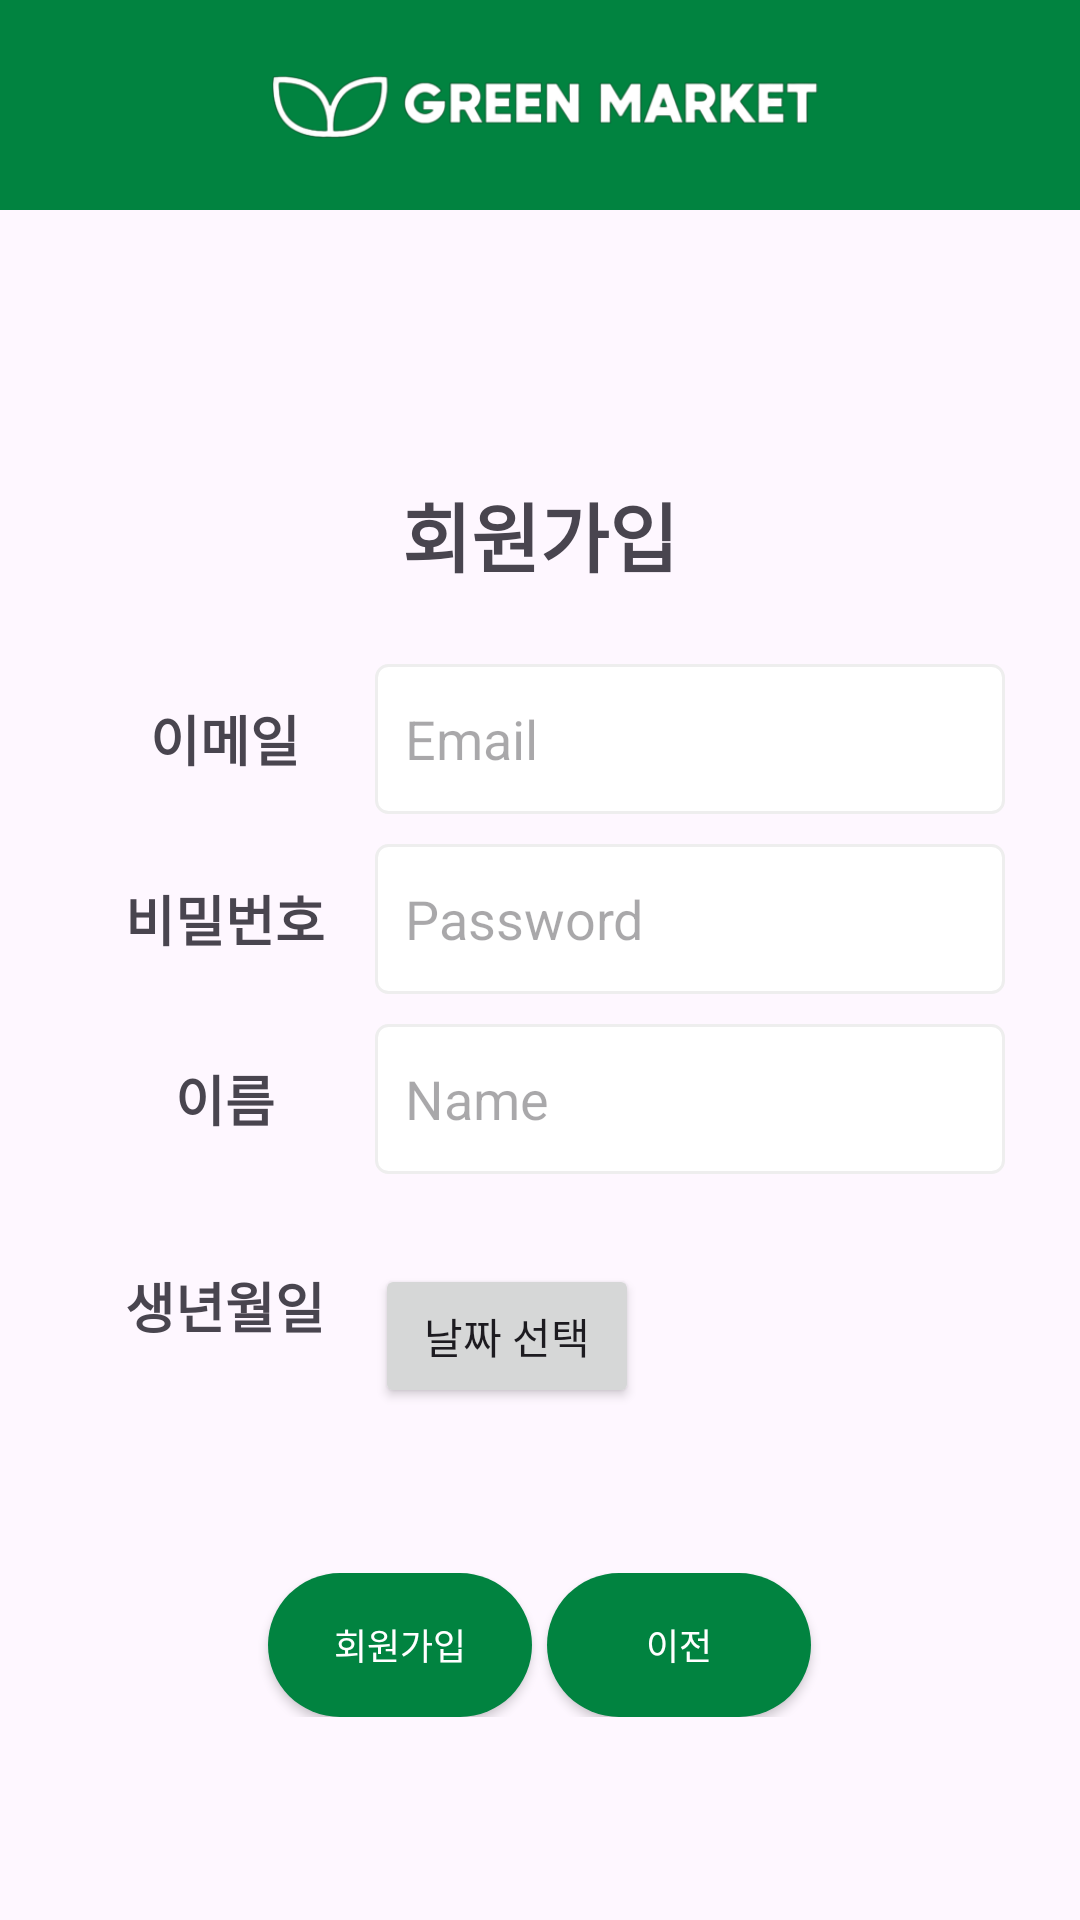

Reconstruct the res/layout file that produces this screen, plus the resources it refers to.
<!-- AndroidManifest.xml: application theme Theme.GreenMarket -->
<!-- res/layout/activity_join.xml -->
<?xml version="1.0" encoding="utf-8"?>
<RelativeLayout
    xmlns:android="http://schemas.android.com/apk/res/android"
    xmlns:app="http://schemas.android.com/apk/res-auto"
    xmlns:tools="http://schemas.android.com/tools"
    android:id="@+id/parent_layout"
    android:layout_width="match_parent"
    android:layout_height="match_parent"
    tools:context=".ui.MainActivity">

    <RelativeLayout
        android:id="@+id/header"
        android:layout_width="match_parent"
        android:layout_height="70dp"
        android:layout_alignParentTop="true"
        android:background="#018340">

        <ImageView
            android:layout_width="200dp"
            android:layout_height="100dp"
            android:layout_centerInParent="true"
            android:src="@drawable/_0001"></ImageView>
    </RelativeLayout>

    <FrameLayout
        android:layout_width="match_parent"
        android:layout_height="match_parent"
        android:layout_below="@id/header"
        android:id="@+id/container">

        <LinearLayout
            android:layout_width="match_parent"
            android:layout_height="500dp"
            android:layout_margin="10dp"
            android:layout_marginTop="200dp"
            android:orientation="vertical"
            android:paddingTop="80dp">

            <TextView
                android:layout_width="match_parent"
                android:layout_height="wrap_content"
                android:layout_marginBottom="20dp"
                android:gravity="center"
                android:text="회원가입"
                android:textSize="25dp"
                android:textStyle="bold" />

            <LinearLayout
                android:layout_width="match_parent"
                android:layout_height="wrap_content"
                android:layout_margin="5dp"
                android:orientation="horizontal"
                android:paddingLeft="10dp">

                <TextView
                    android:layout_width="100dp"
                    android:layout_height="match_parent"
                    android:gravity="center"
                    android:text="이메일"
                    android:textSize="18sp"
                    android:textStyle="bold"></TextView>

                <EditText
                    android:id="@+id/editText_Email"
                    android:layout_width="210dp"
                    android:layout_height="50dp"
                    android:background="@drawable/edittext_rectangle"
                    android:hint="Email"
                    android:paddingLeft="10dp"></EditText>
            </LinearLayout>

            <LinearLayout
                android:layout_width="match_parent"
                android:layout_height="wrap_content"
                android:layout_margin="5dp"
                android:orientation="horizontal"
                android:paddingLeft="10dp">

                <TextView
                    android:layout_width="100dp"
                    android:layout_height="match_parent"
                    android:gravity="center"
                    android:text="비밀번호"
                    android:textSize="18sp"
                    android:textStyle="bold"></TextView>

                <EditText
                    android:id="@+id/editText_Pw"
                    android:layout_width="210dp"
                    android:layout_height="50dp"
                    android:background="@drawable/edittext_rectangle"
                    android:hint="Password"
                    android:paddingLeft="10dp"
                    android:inputType="textPassword" />

            </LinearLayout>

            <LinearLayout
                android:layout_width="match_parent"
                android:layout_height="wrap_content"
                android:layout_margin="5dp"
                android:orientation="horizontal"
                android:paddingLeft="10dp">

                <TextView
                    android:layout_width="100dp"
                    android:layout_height="match_parent"
                    android:gravity="center"
                    android:text="이름"
                    android:textSize="18sp"
                    android:textStyle="bold"></TextView>

                <EditText
                    android:id="@+id/editText_Name"
                    android:layout_width="210dp"
                    android:layout_height="50dp"
                    android:background="@drawable/edittext_rectangle"
                    android:hint="Name"
                    android:paddingLeft="10dp"></EditText>
            </LinearLayout>

            <LinearLayout
                android:layout_width="match_parent"
                android:layout_height="wrap_content"
                android:layout_margin="5dp"
                android:orientation="horizontal"
                android:paddingLeft="10dp">

                <TextView
                    android:layout_width="100dp"
                    android:layout_height="match_parent"
                    android:gravity="center"
                    android:text="생년월일"
                    android:textSize="18sp"
                    android:textStyle="bold"></TextView>

                <android.widget.Button
                    android:id="@+id/button_DatePicker"
                    android:layout_width="wrap_content"
                    android:layout_height="wrap_content"
                    android:layout_marginTop="20dp"
                    android:text="날짜 선택"></android.widget.Button>

                <TextView
                    android:id="@+id/selectedDateTextView"
                    android:layout_width="wrap_content"
                    android:layout_height="wrap_content"
                    android:layout_below="@id/button_DatePicker"
                    android:layout_centerHorizontal="true"
                    android:layout_marginTop="20dp"
                    android:text=""
                    android:textSize="18sp"
                    android:textStyle="bold" />

            </LinearLayout>

            <LinearLayout
                android:layout_width="match_parent"
                android:layout_height="48dp"
                android:layout_marginTop="50dp"
                android:gravity="center"
                android:orientation="horizontal">

                <android.widget.Button
                    android:id="@+id/button_Join"
                    android:layout_width="wrap_content"
                    android:layout_height="wrap_content"
                    android:background="@drawable/setting_button"
                    android:text="회원가입"
                    android:textColor="@color/white"
                    android:textSize="12sp"></android.widget.Button>

                <TextView
                    android:layout_width="5dp"
                    android:layout_height="match_parent"></TextView>

                <android.widget.Button
                    android:id="@+id/button_Back"
                    android:layout_width="wrap_content"
                    android:layout_height="wrap_content"
                    android:background="@drawable/setting_button"
                    android:text="이전"
                    android:textColor="@color/white"
                    android:textSize="12sp"></android.widget.Button>
            </LinearLayout>

            <TextView
                android:id="@+id/textView_join_failed"
                android:layout_width="wrap_content"
                android:layout_height="wrap_content"
                android:layout_gravity="center"
                android:layout_below="@id/button_Back"
                android:layout_marginTop="10dp"
                android:text=""
                android:textColor="#FF0000"
                android:textSize="18sp"
                android:visibility="gone" />
        </LinearLayout>

    </FrameLayout>

</RelativeLayout>
<!-- resources referenced by this layout -->
<resources>
  <color name="white">#FFFFFFFF</color>
  <!-- drawable _0001: png bitmap (drawable, 26091 bytes) -->
  <!-- drawable edittext_rectangle (drawable) -->
  <?xml version="1.0" encoding="utf-8"?>
  <selector xmlns:android="http://schemas.android.com/apk/res/android">
      
      <item android:state_focused="true">
          <shape xmlns:android="http://schemas.android.com/apk/res/android" android:shape="rectangle">
              <stroke
                  android:width="1dp"
                  android:color="#5555FF" />
              <corners android:radius="4dp"/>
  
              <solid
                  android:color="#FFFFFF" />
          </shape>
      </item>
      
      <item android:state_focused="false">
          <shape xmlns:android="http://schemas.android.com/apk/res/android" android:shape="rectangle">
              <stroke
                  android:width="1dp"
                  android:color="#EEEEEE" />
              <corners android:radius="4dp"/>
  
              <solid
                  android:color="#FFFFFF" />
          </shape>
      </item>
  </selector>
  <!-- drawable setting_button (drawable) -->
  <?xml version="1.0" encoding="utf-8"?>
  <selector xmlns:android="http://schemas.android.com/apk/res/android">
  
      <item android:state_pressed="true">
          <shape android:shape="rectangle">
              <corners android:radius="50sp"/>
              <solid android:color="#ffffff"/>
          </shape>
      </item>
  
      <item>
          <shape android:shape="rectangle">
              <corners android:radius="50sp"/>
              <solid android:color="#018340"/>
          </shape>
      </item>
  
      <corners android:radius="50sp"/>
  </selector>
  <style name="Theme.GreenMarket" parent="Base.Theme.GreenMarket" />
  <style name="Base.Theme.GreenMarket" parent="Theme.Material3.DayNight.NoActionBar">
          
          
  
  
      </style>
</resources>
